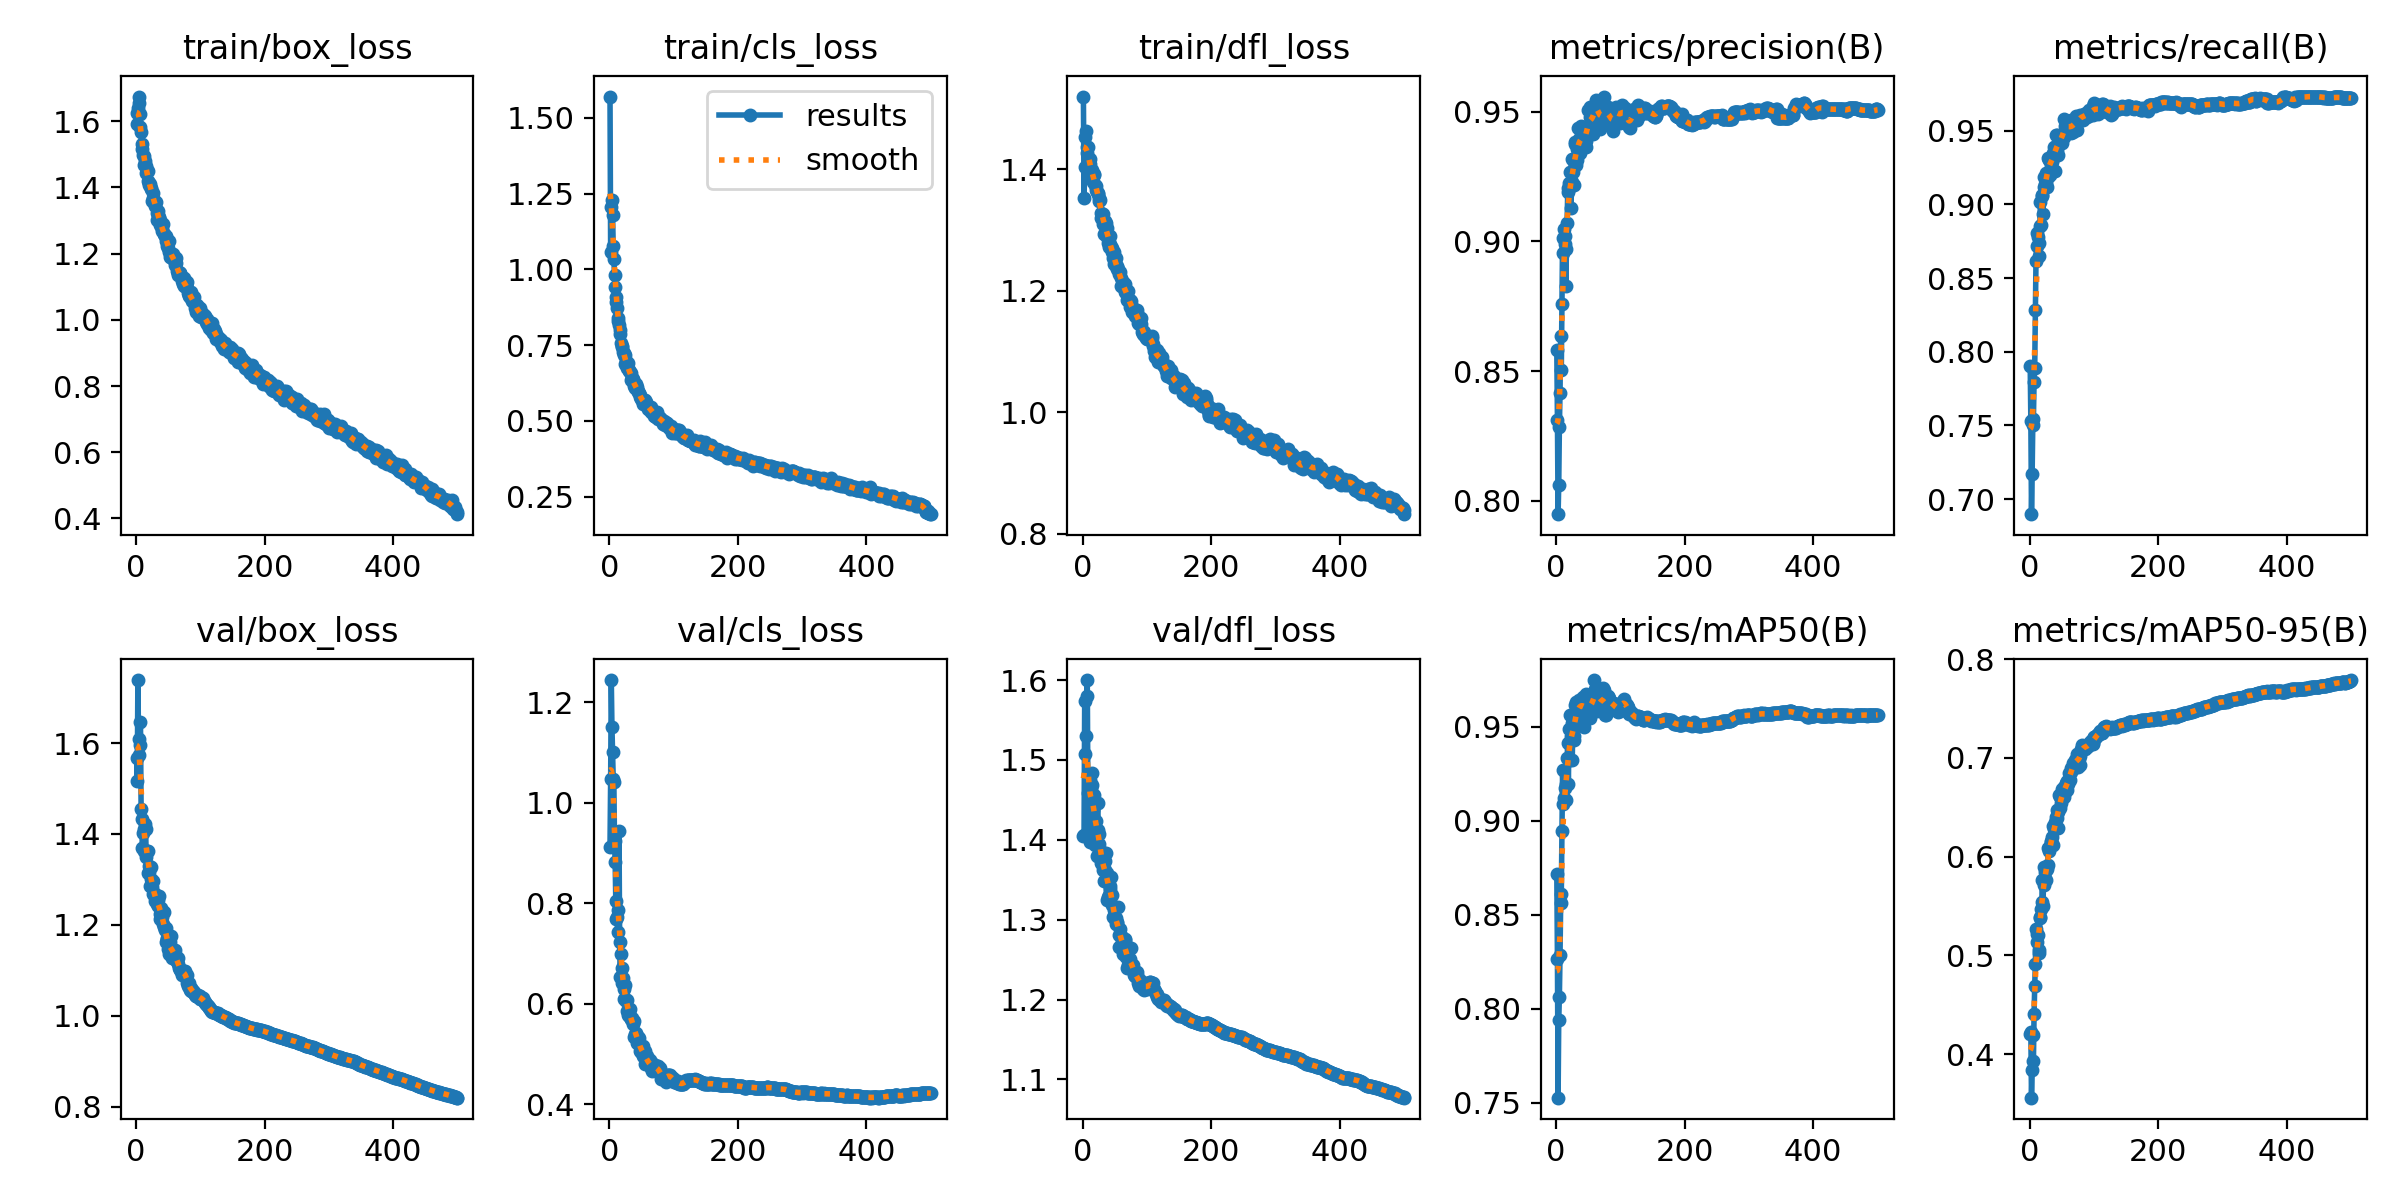

The data file committed next to this chart (first rows):
epoch, time, train/box_loss, train/cls_loss, train/dfl_loss, metrics/precision(B), metrics/recall(B), metrics/mAP50(B), metrics/mAP50-95(B), val/box_loss, val/cls_loss, val/dfl_loss, lr/pg0, lr/pg1, lr/pg2
1, 126.9, 1.624, 1.57, 1.519, 0.8579, 0.7904, 0.8719, 0.4202, 1.568, 0.9124, 1.405, 0.003326, 0.003326, 0.003326
2, 240.9, 1.593, 1.056, 1.353, 0.8312, 0.753, 0.8262, 0.4221, 1.516, 1.048, 1.407, 0.006646, 0.006646, 0.006646
3, 353.5, 1.639, 1.204, 1.404, 0.7948, 0.6897, 0.7527, 0.3558, 1.739, 1.245, 1.574, 0.009953, 0.009953, 0.009953
4, 461.7, 1.674, 1.23, 1.452, 0.8061, 0.7173, 0.7939, 0.3837, 1.608, 1.152, 1.507, 0.009941, 0.009941, 0.009941
5, 566.9, 1.656, 1.18, 1.463, 0.8283, 0.7504, 0.8065, 0.4192, 1.575, 1.101, 1.53, 0.009921, 0.009921, 0.009921
6, 675.4, 1.621, 1.077, 1.437, 0.8417, 0.7541, 0.8286, 0.3926, 1.597, 1.048, 1.581, 0.009901, 0.009901, 0.009901
7, 780.4, 1.582, 1.035, 1.427, 0.8634, 0.7797, 0.8561, 0.4404, 1.646, 1.041, 1.6, 0.009881, 0.009881, 0.009881
8, 885.6, 1.567, 0.9796, 1.437, 0.8506, 0.7889, 0.8611, 0.4686, 1.455, 0.9232, 1.459, 0.009861, 0.009861, 0.009861
9, 989.2, 1.515, 0.9425, 1.409, 0.876, 0.8284, 0.8945, 0.491, 1.434, 0.882, 1.417, 0.009842, 0.009842, 0.009842
10, 1093, 1.531, 0.908, 1.407, 0.9014, 0.8616, 0.9271, 0.5272, 1.369, 0.8052, 1.425, 0.009822, 0.009822, 0.009822
11, 1195, 1.498, 0.8922, 1.417, 0.8956, 0.872, 0.9091, 0.514, 1.402, 0.7696, 1.474, 0.009802, 0.009802, 0.009802
12, 1300, 1.494, 0.8737, 1.409, 0.905, 0.8803, 0.9122, 0.522, 1.363, 0.7719, 1.398, 0.009782, 0.009782, 0.009782
13, 1405, 1.468, 0.8406, 1.385, 0.9019, 0.8781, 0.9172, 0.5206, 1.411, 0.7431, 1.465, 0.009762, 0.009762, 0.009762
14, 1510, 1.479, 0.8291, 1.396, 0.8989, 0.865, 0.9108, 0.5028, 1.423, 0.7866, 1.484, 0.009743, 0.009743, 0.009743
15, 1614, 1.464, 0.8152, 1.398, 0.883, 0.8741, 0.9111, 0.5052, 1.41, 0.9435, 1.469, 0.009723, 0.009723, 0.009723
16, 1722, 1.444, 0.7853, 1.379, 0.8969, 0.8855, 0.9194, 0.5373, 1.349, 0.7219, 1.437, 0.009703, 0.009703, 0.009703
17, 1829, 1.453, 0.7993, 1.391, 0.9071, 0.9018, 0.9335, 0.5383, 1.362, 0.6534, 1.444, 0.009683, 0.009683, 0.009683
18, 1935, 1.449, 0.7568, 1.39, 0.919, 0.8861, 0.9412, 0.5465, 1.363, 0.6996, 1.456, 0.009663, 0.009663, 0.009663
19, 2042, 1.42, 0.7439, 1.374, 0.9205, 0.9065, 0.9197, 0.5536, 1.313, 0.6718, 1.394, 0.009644, 0.009644, 0.009644
20, 2149, 1.408, 0.7456, 1.365, 0.9225, 0.9059, 0.9489, 0.5764, 1.316, 0.6413, 1.413, 0.009624, 0.009624, 0.009624
21, 2254, 1.414, 0.7257, 1.372, 0.921, 0.8937, 0.9321, 0.5501, 1.329, 0.6508, 1.424, 0.009604, 0.009604, 0.009604
22, 2358, 1.41, 0.7227, 1.363, 0.927, 0.9121, 0.9564, 0.5899, 1.285, 0.6096, 1.38, 0.009584, 0.009584, 0.009584
23, 2463, 1.396, 0.7169, 1.359, 0.9128, 0.9184, 0.9452, 0.5715, 1.326, 0.6288, 1.446, 0.009564, 0.009564, 0.009564
24, 2568, 1.397, 0.7177, 1.361, 0.9228, 0.9138, 0.9518, 0.5844, 1.301, 0.6093, 1.413, 0.009545, 0.009545, 0.009545
25, 2674, 1.359, 0.6884, 1.347, 0.9319, 0.9143, 0.9324, 0.5768, 1.284, 0.6378, 1.407, 0.009525, 0.009525, 0.009525
26, 2779, 1.366, 0.6979, 1.353, 0.927, 0.9215, 0.9515, 0.586, 1.296, 0.6053, 1.395, 0.009505, 0.009505, 0.009505
27, 2883, 1.382, 0.6814, 1.349, 0.9216, 0.9117, 0.9452, 0.5874, 1.269, 0.6067, 1.386, 0.009485, 0.009485, 0.009485
28, 2986, 1.357, 0.6734, 1.319, 0.9307, 0.9189, 0.9432, 0.5913, 1.269, 0.5853, 1.387, 0.009465, 0.009465, 0.009465
29, 3090, 1.357, 0.6904, 1.328, 0.9382, 0.9317, 0.9558, 0.6085, 1.252, 0.5776, 1.371, 0.009446, 0.009446, 0.009446
30, 3197, 1.345, 0.6636, 1.326, 0.9376, 0.9304, 0.9617, 0.6059, 1.261, 0.5848, 1.37, 0.009426, 0.009426, 0.009426
31, 3301, 1.355, 0.6683, 1.327, 0.9296, 0.9306, 0.9634, 0.609, 1.265, 0.5751, 1.377, 0.009406, 0.009406, 0.009406
32, 3407, 1.323, 0.6609, 1.31, 0.9355, 0.9198, 0.9508, 0.6108, 1.252, 0.5901, 1.362, 0.009386, 0.009386, 0.009386
33, 3514, 1.301, 0.6361, 1.294, 0.9313, 0.932, 0.961, 0.6147, 1.245, 0.5693, 1.349, 0.009366, 0.009366, 0.009366
34, 3618, 1.329, 0.6575, 1.315, 0.9438, 0.9266, 0.9549, 0.6154, 1.255, 0.5694, 1.362, 0.009347, 0.009347, 0.009347
35, 3723, 1.316, 0.6414, 1.312, 0.9361, 0.9291, 0.9638, 0.6199, 1.241, 0.572, 1.374, 0.009327, 0.009327, 0.009327
36, 3830, 1.311, 0.6383, 1.311, 0.9394, 0.9316, 0.9644, 0.612, 1.264, 0.5629, 1.383, 0.009307, 0.009307, 0.009307
37, 3937, 1.301, 0.6334, 1.303, 0.9341, 0.9351, 0.9572, 0.6309, 1.213, 0.5598, 1.325, 0.009287, 0.009287, 0.009287
38, 4039, 1.288, 0.6134, 1.289, 0.9447, 0.9389, 0.9608, 0.628, 1.225, 0.5343, 1.359, 0.009267, 0.009267, 0.009267
39, 4143, 1.288, 0.6202, 1.291, 0.9407, 0.9228, 0.9617, 0.63, 1.237, 0.5655, 1.352, 0.009248, 0.009248, 0.009248
40, 4247, 1.267, 0.6069, 1.278, 0.9431, 0.9352, 0.9607, 0.6346, 1.225, 0.5402, 1.328, 0.009228, 0.009228, 0.009228
41, 4350, 1.274, 0.6157, 1.272, 0.9366, 0.9468, 0.9659, 0.64, 1.217, 0.536, 1.33, 0.009208, 0.009208, 0.009208
42, 4456, 1.289, 0.6199, 1.29, 0.9363, 0.9367, 0.9603, 0.6387, 1.201, 0.5413, 1.342, 0.009188, 0.009188, 0.009188
43, 4561, 1.258, 0.6118, 1.278, 0.9365, 0.9469, 0.9653, 0.647, 1.195, 0.5214, 1.338, 0.009168, 0.009168, 0.009168
44, 4665, 1.261, 0.5995, 1.271, 0.9426, 0.9334, 0.9498, 0.6292, 1.228, 0.5341, 1.354, 0.009149, 0.009149, 0.009149
45, 4769, 1.252, 0.594, 1.264, 0.9422, 0.9425, 0.9612, 0.6452, 1.189, 0.5211, 1.331, 0.009129, 0.009129, 0.009129
46, 4875, 1.255, 0.5927, 1.271, 0.9387, 0.9411, 0.9601, 0.6623, 1.162, 0.5322, 1.319, 0.009109, 0.009109, 0.009109
47, 4977, 1.238, 0.5792, 1.255, 0.9364, 0.9424, 0.9672, 0.6489, 1.192, 0.5185, 1.303, 0.009089, 0.009089, 0.009089
48, 5081, 1.242, 0.5862, 1.263, 0.9423, 0.9463, 0.9589, 0.6605, 1.168, 0.5054, 1.312, 0.009069, 0.009069, 0.009069
49, 5184, 1.223, 0.5722, 1.244, 0.9508, 0.9445, 0.9581, 0.6546, 1.172, 0.5048, 1.304, 0.00905, 0.00905, 0.00905
50, 5291, 1.217, 0.5733, 1.25, 0.9443, 0.9457, 0.9639, 0.6643, 1.148, 0.5083, 1.301, 0.00903, 0.00903, 0.00903
51, 5396, 1.237, 0.5672, 1.254, 0.9441, 0.9418, 0.9655, 0.6688, 1.144, 0.5082, 1.302, 0.00901, 0.00901, 0.00901
52, 5501, 1.205, 0.561, 1.241, 0.9518, 0.9474, 0.9574, 0.6631, 1.136, 0.4962, 1.295, 0.00899, 0.00899, 0.00899
53, 5605, 1.19, 0.5567, 1.235, 0.948, 0.9461, 0.9547, 0.66, 1.163, 0.5165, 1.296, 0.00897, 0.00897, 0.00897
54, 5708, 1.193, 0.5672, 1.241, 0.944, 0.958, 0.9655, 0.6707, 1.147, 0.493, 1.297, 0.008951, 0.008951, 0.008951
55, 5812, 1.189, 0.5546, 1.236, 0.9485, 0.9534, 0.9602, 0.6651, 1.176, 0.5057, 1.315, 0.008931, 0.008931, 0.008931
56, 5914, 1.2, 0.5702, 1.227, 0.9481, 0.9524, 0.9637, 0.6751, 1.127, 0.4807, 1.266, 0.008911, 0.008911, 0.008911
57, 6017, 1.199, 0.5604, 1.23, 0.9413, 0.9562, 0.9609, 0.6733, 1.138, 0.4968, 1.28, 0.008891, 0.008891, 0.008891
58, 6121, 1.185, 0.553, 1.231, 0.9489, 0.9492, 0.9583, 0.6671, 1.144, 0.4956, 1.288, 0.008871, 0.008871, 0.008871
59, 6225, 1.187, 0.5519, 1.221, 0.9504, 0.954, 0.9748, 0.6768, 1.134, 0.4856, 1.268, 0.008852, 0.008852, 0.008852
60, 6330, 1.166, 0.5378, 1.208, 0.9527, 0.9522, 0.9685, 0.674, 1.135, 0.4849, 1.279, 0.008832, 0.008832, 0.008832
... 440 more rows
